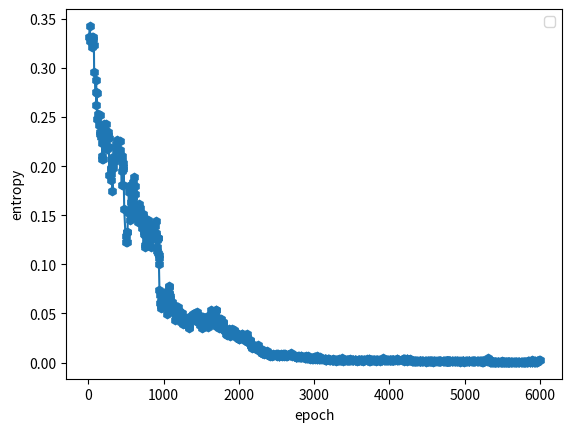

This chart was generated by the following Python code:
import matplotlib.pyplot as plt


x=[6,19,25,41,43,46,54,57,72,75,95,103,106,107,114,127,140,151,156,159,168,179,184,186,187,191,199,207,208,213,224,230,235,250,256,261,268,272,274,293,298,299,304,309,311,319,320,331,340,348,364,368,378,422,423,431,440,442,443,446,452,461,464,465,475,492,494,513,515,518,526,532,534,537,543,548,558,564,570,574,580,582,585,587,588,593,594,603,616,621,623,635,642,643,645,648,650,662,665,669,672,675,679,680,684,689,707,715,719,723,724,731,740,744,748,753,757,766,770,771,772,774,775,781,785,786,788,793,794,795,799,803,808,809,810,833,837,839,844,870,875,877,883,891,897,901,908,910,916,918,921,924,932,933,936,943,946,955,959,962,963,972,973,977,979,980,985,988,989,997,1001,1003,1006,1015,1018,1026,1038,1045,1058,1064,1067,1069,1073,1077,1079,1084,1085,1094,1100,1104,1105,1115,1120,1134,1156,1157,1161,1162,1163,1181,1193,1194,1200,1202,1207,1233,1235,1245,1256,1259,1262,1282,1288,1295,1301,1311,1316,1317,1320,1328,1331,1334,1337,1338,1356,1371,1386,1389,1390,1392,1393,1415,1420,1423,1427,1429,1433,1437,1441,1466,1467,1478,1486,1487,1490,1492,1502,1509,1524,1525,1528,1552,1553,1555,1562,1569,1570,1579,1583,1585,1589,1598,1605,1606,1611,1619,1628,1629,1633,1638,1641,1643,1646,1649,1653,1661,1669,1673,1676,1683,1692,1696,1697,1698,1700,1703,1710,1719,1729,1733,1735,1738,1743,1746,1747,1748,1753,1767,1776,1782,1789,1790,1799,1806,1818,1827,1831,1841,1842,1845,1850,1854,1867,1870,1876,1877,1878,1912,1918,1925,1931,1935,1937,1939,1945,1948,1950,1953,1956,1968,1970,1982,1983,1984,1998,2002,2006,2010,2014,2018,2026,2028,2031,2034,2037,2042,2061,2073,2074,2077,2078,2080,2082,2086,2090,2095,2097,2104,2112,2116,2123,2124,2139,2142,2145,2146,2150,2152,2157,2165,2166,2170,2172,2174,2178,2188,2190,2192,2193,2197,2200,2208,2212,2226,2230,2232,2237,2238,2240,2243,2245,2247,2248,2255,2258,2263,2282,2292,2298,2301,2304,2307,2308,2309,2320,2321,2323,2336,2346,2355,2372,2390,2391,2393,2401,2403,2407,2417,2425,2426,2437,2445,2451,2452,2454,2456,2461,2486,2487,2497,2499,2503,2504,2515,2518,2524,2529,2531,2533,2535,2548,2552,2554,2557,2566,2567,2577,2579,2591,2592,2593,2597,2601,2607,2624,2627,2630,2631,2639,2645,2651,2656,2675,2679,2681,2686,2691,2704,2711,2726,2737,2738,2741,2747,2754,2755,2756,2757,2758,2767,2790,2791,2792,2799,2810,2812,2824,2825,2828,2830,2831,2833,2852,2860,2863,2872,2873,2881,2882,2888,2891,2897,2899,2901,2918,2920,2921,2922,2933,2943,2951,2968,2975,2976,2979,2995,2999,3004,3006,3008,3010,3012,3016,3017,3028,3031,3039,3042,3043,3051,3066,3068,3070,3072,3083,3087,3100,3123,3138,3139,3145,3146,3148,3151,3156,3160,3162,3178,3189,3196,3197,3204,3207,3231,3234,3241,3244,3245,3247,3248,3255,3268,3273,3282,3284,3286,3293,3306,3308,3314,3322,3328,3329,3334,3339,3346,3354,3358,3362,3375,3377,3379,3382,3387,3404,3409,3427,3431,3434,3439,3446,3450,3452,3458,3459,3465,3472,3478,3481,3487,3498,3500,3510,3513,3515,3520,3536,3538,3544,3548,3550,3564,3576,3581,3593,3594,3600,3601,3615,3619,3621,3623,3626,3629,3638,3644,3646,3657,3658,3664,3671,3695,3701,3703,3724,3727,3731,3732,3733,3739,3742,3744,3753,3760,3765,3773,3777,3781,3794,3796,3799,3811,3815,3820,3822,3832,3834,3836,3849,3865,3870,3877,3902,3903,3904,3911,3921,3929,3936,3940,3951,3957,3963,3966,3981,3985,3996,4001,4006,4010,4011,4022,4023,4034,4036,4037,4044,4046,4047,4048,4049,4055,4077,4094,4099,4100,4102,4110,4122,4168,4182,4183,4194,4195,4197,4199,4202,4203,4205,4228,4233,4236,4239,4244,4255,4264,4267,4268,4277,4283,4299,4305,4309,4318,4320,4329,4333,4339,4344,4350,4359,4366,4370,4379,4394,4401,4404,4406,4407,4411,4412,4425,4431,4432,4434,4440,4443,4470,4476,4480,4483,4491,4493,4506,4510,4511,4530,4531,4534,4541,4543,4551,4553,4554,4567,4569,4579,4582,4593,4596,4598,4600,4612,4629,4644,4650,4657,4663,4665,4669,4676,4677,4678,4688,4709,4714,4719,4725,4735,4740,4746,4750,4751,4759,4762,4763,4765,4768,4769,4770,4777,4780,4781,4782,4783,4785,4788,4789,4795,4801,4803,4806,4826,4828,4834,4841,4853,4866,4872,4874,4890,4893,4895,4896,4915,4924,4939,4942,4955,4963,4971,4972,4975,4977,4978,4992,5000,5015,5022,5028,5031,5038,5051,5053,5054,5055,5061,5079,5095,5102,5107,5108,5114,5123,5127,5129,5135,5138,5161,5166,5179,5183,5186,5201,5209,5213,5214,5232,5235,5236,5238,5240,5241,5245,5246,5257,5263,5267,5290,5303,5311,5317,5319,5320,5330,5331,5346,5349,5360,5361,5364,5374,5381,5385,5389,5398,5403,5405,5407,5416,5421,5426,5440,5441,5443,5448,5457,5463,5476,5485,5487,5491,5492,5496,5502,5508,5513,5516,5518,5529,5533,5542,5546,5550,5555,5560,5567,5572,5574,5576,5577,5586,5587,5588,5594,5606,5611,5619,5621,5631,5633,5648,5659,5661,5665,5667,5677,5680,5688,5701,5703,5714,5721,5724,5728,5742,5753,5760,5767,5777,5780,5784,5785,5790,5796,5798,5808,5809,5826,5829,5834,5836,5846,5848,5860,5863,5865,5872,5882,5890,5892,5894,5897,5899,5908,5918,5919,5927,5929,5933,5934,5936,5953,5958,5960,5961,5964,5973,5991,5999]
y1=[11.455386993157612,5.690773521314556,3.9584671056550618]
y2=[9.827259607909214,5.545563735020424,3.139945188825737]
y3=[16.795168995560452,8.147624103779258,5.636370993598399]
y4=[9.396,4.881,]
y1=[0.331444174,0.342774451,0.327718168,0.331058651,0.326580793,0.320924222,0.331706405,0.329808265,0.323471606,0.295948923,0.275832921,0.28736648,0.261743248,0.274467051,0.247945964,0.253130823,0.241926745,0.234808937,0.252043873,0.232889712,0.229760468,0.223934501,0.207247719,0.210508183,0.207176119,0.224238709,0.23504363,0.242999703,0.240309224,0.21830532,0.233341664,0.242814854,0.236115217,0.217411086,0.23445949,0.231471613,0.228352219,0.219442844,0.191020265,0.197395623,0.198498055,0.192293599,0.18584542,0.199843645,0.20550254,0.17418696,0.197589025,0.209736288,0.203772232,0.208371088,0.21630086,0.222805023,0.226615682,0.225662634,0.216467097,0.210057124,0.194785938,0.180409506,0.210542694,0.204912499,0.203573331,0.196724981,0.180666521,0.199574649,0.15639925,0.128488496,0.12269368,0.133374169,0.122853503,0.132775426,0.153221652,0.152516663,0.173391178,0.179723769,0.178415686,0.180124715,0.144803092,0.163243264,0.148372278,0.147760287,0.152907908,0.17158927,0.168372571,0.176928401,0.167910725,0.161931619,0.184014067,0.188905358,0.171642005,0.179656014,0.155529425,0.149126023,0.154142693,0.153342888,0.147107989,0.159312472,0.147152826,0.142653674,0.147762895,0.161659509,0.155885532,0.157093167,0.142664641,0.150141224,0.145056039,0.157555446,0.143837705,0.136766598,0.148960516,0.13903141,0.151749715,0.148625135,0.133247852,0.1308081,0.129887387,0.119314946,0.117171496,0.127183065,0.121496961,0.134993002,0.136340067,0.119818702,0.136940762,0.142208293,0.145502582,0.142557546,0.120047249,0.141499177,0.135489807,0.128941432,0.12918897,0.12754406,0.120525382,0.122022942,0.126159579,0.117475532,0.130675197,0.128795758,0.128042743,0.14049226,0.130015612,0.141417906,0.139325097,0.132316619,0.130328208,0.144259125,0.117876582,0.124717787,0.114012554,0.127086073,0.126443461,0.111344919,0.109970622,0.1061268,0.100402988,0.073919386,0.068975091,0.061114635,0.057962354,0.05545225,0.062337402,0.06287767,0.063688785,0.056910671,0.064782575,0.056673095,0.060258832,0.058527175,0.065717727,0.070878215,0.061129048,0.063334621,0.070376694,0.0645326,0.062123492,0.070414439,0.060153011,0.049638629,0.058348984,0.077922195,0.076925322,0.069715299,0.070598006,0.06084957,0.060231823,0.065581761,0.067523479,0.058544911,0.057892393,0.062094353,0.05395487,0.054774377,0.051740807,0.058584452,0.043569647,0.050742399,0.048338652,0.049137011,0.045279499,0.055180743,0.050721351,0.05630393,0.052328758,0.048138153,0.047339801,0.041307852,0.049947456,0.050728295,0.043880258,0.046382535,0.039628882,0.043893557,0.041094862,0.041495185,0.040540338,0.038068842,0.042361949,0.041600525,0.040979665,0.038005713,0.038552221,0.034923077,0.046328362,0.036306102,0.043054741,0.04673627,0.048366673,0.048298523,0.045548789,0.045913342,0.048953731,0.045532405,0.050807502,0.046051916,0.045925416,0.044200059,0.041905284,0.051626332,0.046437528,0.04125832,0.044603385,0.047187667,0.047300808,0.038163144,0.04565426,0.038898062,0.044993181,0.034682807,0.037849605,0.046517696,0.035725951,0.045753416,0.041799314,0.043395322,0.037030306,0.040853832,0.046147287,0.043825414,0.046980824,0.035829496,0.045190737,0.043074369,0.044913001,0.046204705,0.044684608,0.044516847,0.04728787,0.040097233,0.053985823,0.042822029,0.04652448,0.045118224,0.043365199,0.044172071,0.040527154,0.04051315,0.046362557,0.045387093,0.044924598,0.048912115,0.053905368,0.046731986,0.053571589,0.037224509,0.042095214,0.045237087,0.044403397,0.03828213,0.034654181,0.041200832,0.038778048,0.042350419,0.036585517,0.039199237,0.038754169,0.038053472,0.044416621,0.044288181,0.039569575,0.039820764,0.039523978,0.040944133,0.033014379,0.034582473,0.031734955,0.03175753,0.02859178,0.027836494,0.03056846,0.031527154,0.028715551,0.031619217,0.034157641,0.029837988,0.026843764,0.028381664,0.027856754,0.034278613,0.03133874,0.031374838,0.032203179,0.033132702,0.028879941,0.030933559,0.029986793,0.027881896,0.031147737,0.027901705,0.025628356,0.027968301,0.028512102,0.029145729,0.025218798,0.024558431,0.02394104,0.023638576,0.025449354,0.026038427,0.025285445,0.024468871,0.026151191,0.02449467,0.028424518,0.02875152,0.027817748,0.029372016,0.024315123,0.024994038,0.024600828,0.025406456,0.024650428,0.025313739,0.023443714,0.028412901,0.021746153,0.022479048,0.025571624,0.028870935,0.025496382,0.022482904,0.020817097,0.020589458,0.021532236,0.02227569,0.02211009,0.021585464,0.023428109,0.019814426,0.018026734,0.017617311,0.016703853,0.016121918,0.014414257,0.016023699,0.017017713,0.016132873,0.015446046,0.015964422,0.017380802,0.016030997,0.015805656,0.016506322,0.016783388,0.0154002,0.01404811,0.017219428,0.014492441,0.015249467,0.014067258,0.014475129,0.014757627,0.014869294,0.014319404,0.017510975,0.0158104,0.014166856,0.012008788,0.011080144,0.012228844,0.010269942,0.009906305,0.009589094,0.010990533,0.009690804,0.010815627,0.010128448,0.012420369,0.008672456,0.010121049,0.009431527,0.011517302,0.007666527,0.009359,0.008547503,0.007485794,0.00770138,0.007908074,0.006761145,0.00766635,0.007435326,0.007730284,0.006764134,0.007758556,0.007409959,0.008672504,0.007613204,0.007541816,0.008565,0.007231327,0.007438748,0.008400769,0.007118427,0.007989276,0.007194271,0.009092906,0.007270813,0.006932046,0.006959968,0.007530003,0.006659044,0.007181837,0.00844335,0.00815264,0.007259179,0.007521477,0.006566303,0.007951918,0.008959601,0.008137309,0.00854842,0.007996363,0.006824499,0.007293409,0.008237639,0.006562837,0.007467178,0.008102479,0.007630583,0.006857892,0.007631096,0.007649424,0.007937735,0.008247638,0.007913192,0.007814245,0.008580221,0.009376385,0.006392609,0.007912255,0.00640415,0.006144387,0.00705016,0.006237013,0.006581338,0.006050193,0.005976151,0.006792474,0.006034309,0.006090122,0.006043176,0.006806501,0.005855313,0.00586649,0.006184605,0.006007834,0.005898305,0.006656717,0.005257401,0.00575919,0.00653837,0.005704063,0.005758246,0.005152456,0.005149655,0.005646418,0.005621084,0.004792177,0.005969998,0.004796457,0.006286081,0.004978893,0.005387441,0.004954958,0.004929723,0.005489933,0.005092316,0.005702,0.006909681,0.004880857,0.004041766,0.00474388,0.003786718,0.004665904,0.004287197,0.003560875,0.005836863,0.004969551,0.004645647,0.004392623,0.004824067,0.004750998,0.005375848,0.003688643,0.005348051,0.004341081,0.004301832,0.003371236,0.006581847,0.00342188,0.005855203,0.004073625,0.004642393,0.003711429,0.003665403,0.005118851,0.003886908,0.003820355,0.003507163,0.003439906,0.003022298,0.003411627,0.003439142,0.003413647,0.003640469,0.00293322,0.002889489,0.002386643,0.003134456,0.003694118,0.00305984,0.003098907,0.00302236,0.002631883,0.002983993,0.002951883,0.002977531,0.003448084,0.002996963,0.002614176,0.003009487,0.002609534,0.002950183,0.002775216,0.002712629,0.00196473,0.00273037,0.002689054,0.002596707,0.002679793,0.00264682,0.002223107,0.003895852,0.002651481,0.00266557,0.002242002,0.002660546,0.002219206,0.002592439,0.002533214,0.004440548,0.00250441,0.001845632,0.002852088,0.002101396,0.002514775,0.002673117,0.002144895,0.002900432,0.002559814,0.002893524,0.002175095,0.002159014,0.00215917,0.002899611,0.002597985,0.002166527,0.003314318,0.002128574,0.002830364,0.002511771,0.002119954,0.00210399,0.002883723,0.002175595,0.002187501,0.002204048,0.0026612,0.002649076,0.002220939,0.002222525,0.002666571,0.00182658,0.002704522,0.002702799,0.002620143,0.002300768,0.003054223,0.002304613,0.002320301,0.002634948,0.002340849,0.002771738,0.002764208,0.002774294,0.002774663,0.001897148,0.002545534,0.00276741,0.002641181,0.002329245,0.002757688,0.002349984,0.00310505,0.002353174,0.002652279,0.003105707,0.003112221,0.001934091,0.002639586,0.002310835,0.001854369,0.002704434,0.002994985,0.002703899,0.002559202,0.00227569,0.002989664,0.00226298,0.002673318,0.002987089,0.002702779,0.002741804,0.001863254,0.002765052,0.002769285,0.00282036,0.002728839,0.002671042,0.002515972,0.002535903,0.00204938,0.002497324,0.002814502,0.002541302,0.002569068,0.004240936,0.002173814,0.002152103,0.002937015,0.002174995,0.00240831,0.003027918,0.002619608,0.002695943,0.002678726,0.00273202,0.002248829,0.002940513,0.002709995,0.002698439,0.002254375,0.002871669,0.002418788,0.002866741,0.002868197,0.002645758,0.002186609,0.002410385,0.002332699,0.00266413,0.002893231,0.002706677,0.002914413,0.003006869,0.003124927,0.002239762,0.003114937,0.002852676,0.002876277,0.00285063,0.003159883,0.003373089,0.003090768,0.003079901,0.00286652,0.001941908,0.003243129,0.00283411,0.002737992,0.003284071,0.003268369,0.003202548,0.001875985,0.002807932,0.002447313,0.002986781,0.002631948,0.003306865,0.002290125,0.00209955,0.001356969,0.001904623,0.001775604,0.001714744,0.001190477,0.001676909,0.001685315,0.001677308,0.001663334,0.001679479,0.001169539,0.001650415,0.001136633,0.001608297,0.001540256,0.00151139,0.001495061,0.00149152,0.001490023,0.001492316,0.001490872,0.001482286,0.001471231,0.001479856,0.001470394,0.001477729,0.001468328,0.001388511,0.001377632,0.001377556,0.000861693,0.001356197,0.001354434,0.00134825,0.001351801,0.001351134,0.001339445,0.001339174,0.001338488,0.001337473,0.001330536,0.001326877,0.001331456,0.001331191,0.001324099,0.001329033,0.001328284,0.000816175,0.001317542,0.001331203,0.001330227,0.001334005,0.001346735,0.001350553,0.001351331,0.001345762,0.00135585,0.001345169,0.00135548,0.001355259,0.001349707,0.001354813,0.001354722,0.001343924,0.00133985,0.001337969,0.001336121,0.001336219,0.001323115,0.0013299,0.001327658,0.001332429,0.001320333,0.001322768,0.001321682,0.001327452,0.001326851,0.001320054,0.001319791,0.001319582,0.001312307,0.001310873,0.001310303,0.001309839,0.001309392,0.001308561,0.0013136,0.001313314,0.001311979,0.001310982,0.001316667,0.001304363,0.001307038,0.001300377,0.001304222,0.001297042,0.001344397,0.001291656,0.001296384,0.001284576,0.001286087,0.001285339,0.001284956,0.00127907,0.001282236,0.001275654,0.001279874,0.000773078,0.001278323,0.00127644,0.001275029,0.001269472,0.001274421,0.001268774,0.00126867,0.000754277,0.001267488,0.001258717,0.001251575,0.001262311,0.001256106,0.001255176,0.001259371,0.001253312,0.001247369,0.00125316,0.001307108,0.001250305,0.001254683,0.001254414,0.001242973,0.001248559,0.001242713,0.001247883,0.001248185,0.001250486,0.001264725,0.001269797,0.001283828,0.001281456,0.001299178,0.001335671,0.001359682,0.001396667,0.001392992,0.001393256,0.001393316,0.000879787,0.001379779,0.00137783,0.000862641,0.001374763,0.001367646,0.001352576,0.001350404,0.001422103,0.001921727,0.001930563,0.00253853,0.001487852,0.004607569,0.00219663,0.002162749,0.002997798,0.000703739,0.000725249,0.0007632,0.00076958,0.000781957,0.000782469,0.001709653,0.00079827,0.000830818,0.000836295,0.000851572,0.000871388,0.000875655,0.00087159,0.00087687,0.000889775,0.000897483,0.000901615,0.000916508,0.000927351,0.000928652,0.00094716,0.000979793,0.0009892,0.000869722,0.000889814,0.000912115,0.000921218,0.0009189,0.001733542,0.000919684,0.000901785,0.000909726,0.000912126,0.000913474,0.000913849,0.000920573,0.000921588,0.000916149,0.000920876,0.000920286,0.000919636,0.000915089,0.000921527,0.000921782,0.000919066,0.000916147,0.000858295,0.000845884,0.000834989,0.000789155,0.000756416,0.00075158,0.000746359,0.000743795,0.000743004,0.00074036,0.000737109,0.000683277,0.000675367,0.000664162,0.00066028,0.000649388,0.000647841,0.000644228,0.000643425,0.000643235,0.000649032,0.000654646,0.000655489,0.000656238,0.000647401,0.000619597,0.000613024,0.0006186,0.000634864,0.000639988,0.000647561,0.000650641,0.000663067,0.00068605,0.000692061,0.000711456,0.000712504,0.000747395,0.000754132,0.000762124,0.001716514,0.000803091,0.001760413,0.001806743,0.000874219,0.000894344,0.000997781,0.001321659,0.002786932,0.000843599,0.000823056,0.000807442,0.00175388,0.00175615,0.000833379,0.000836635,0.001805818,0.000858551,0.001822993,0.001828371,0.000889419,0.000975002,0.000982639,0.001943189,0.001946765,0.001017452,0.001787907,0.002459978,0.00248749]

plt.xlabel('epoch') # 添加横坐标名称
plt.ylabel('entropy') # 添加纵坐标名称
plt.plot(x, y1,marker="h") # 绘制折线图
plt.legend()
plt.show() # 显示图形
